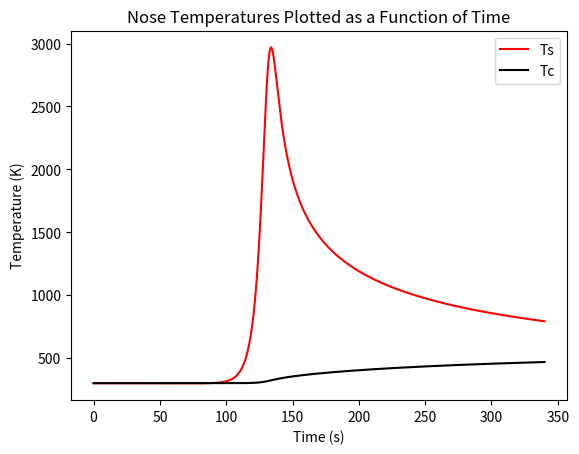

This chart was generated by the following Python code:
# -*- coding: utf-8 -*-
"""
Created on Thu Jun 17 12:00:27 2021

[redacted]
"""

"""New Thermal Analysis Code - Thermal_Analysis_Final may be bugged"""

import scipy.integrate as sp
import numpy as np
import matplotlib.pyplot as plt

"""Initial Conditions"""
init_alt = 300E3            #[m]
init_disp = 0               #[m]
init_v = 8000               #[m/s]
init_fpa = np.radians(1)    #[radians]

"""Constants"""
G = 6.67430E-11             #[Nm^2/kg^2]
Me = 5.97219E24             #[kg]
Re = 6371E3                 #[m]
y0 = 6620                   #[m] - Scale Height - AERO4800 Textbook
beta = 1/y0
surface_rho = 1.225         #[kg/m^3]
pica_rho = 280              #[kg/m^3]  (ASSUMED PICA DENSITY - WILL NEED CHANGING)
al_rho = 2710

"""Vehicle Properties"""
mass = 10                   #[kg] Total vehicle mass            (ASSUMED - WILL NEED CHANGING)
noser = 0.3                 #[m] Nose radius                    (ASSUMED - WILL NEED CHANGING)
Cd = 1.4                      #Coefficient of drag                (ASSUMED - WILL NEED CHANGING)
Cl = 0                      #Coefficient of lift                (ASSUMED - WILL NEED CHANGING)
radius = 0.3
S = 0.05106375          #[m^2] - Reference Area
BC = mass/(S*Cd)            #Ballistic coefficient
em = 0.9                    #Emissivity                         (ASSUMED - WILL NEED CHANGING)
sig = 5.67*(10**-8)         #[W / (m^2 k^4)] Stefan-Boltzmann constant

        #Cp's:      Carbon = 710 [J/kgK]            Aluminium = 900 [J/kgK]   
         
cpc = 1925.56  # 900            #[J/kgK] Specific heat of carbon    (ASSUMED - WILL NEED CHANGING)
#cpa = 1050            #[m] Heat shield thickness          (ASSUMED - WILL NEED CHANGING) (Potentially do this as a function later on as likely will be thicker at nose)
#thicc_a = 0.012
thicc = 0.034

"""Loop Properties"""
dt = 0.05                   #[s]
time = 2000                 #[s]
steps = time/dt + 1


###############################################################################
###############################################################################


"""Area Calculations"""

#Area Slicing Parameters

ang = 90 # Angle to in degrees
scale = 2 # Steps per degree
step = ((ang * scale) + 1)
angles = np.linspace(0, ang, step)

# Area iterative generator - Calculates sliced area based on angle and radius
def area_slice(r, t0, t1):
    A = 2 * np.pi * r * r * (1 - np.cos(np.radians(t1)) - (1 - np.cos(np.radians(t0))))
    return(A)

#Area Calculation Sanity Check

ar_it = 0
i = 0
areas = []

for i in range(step - 1):
    ar_it += area_slice(radius, angles[i], angles[i+1])
    areas.append(area_slice(radius, angles[i], angles[i+1]))

ar_ac = 2 * np.pi * radius * radius * (1 - np.cos(np.radians(ang)))

print("\nSanity Check: Analytical Area = Iterative Area (Exactly)")
print("Analytical Area =", round(ar_ac, 4), "m^2")
print("Iterative Area =", round(ar_it, 4), "m^2")
print()
###############################################################################
###############################################################################


def g_acc(alt): 
    
    """Calculates acceleration due to gravity at a certain altitude.
    params
    input
    alt [float] Altitude in m
    output
    acceleration in m/s^2
    """
    g = (G*Me)/((Re + alt)**2)
    return g

def density(alt):
    
    """Calculates density at a certain altitude.
    params
    input
    alt [float] Altitude in m
    output
    density in kg/m^3
    """
    rho = surface_rho*np.exp(-beta*alt)
    return rho

def drag(v,rho):
    
    """Calculates drag force at certain flow conditions.
    params
    input
    v [float] velocity in m/s
    rho [float] density in kg/m^3
    output
    drag force in N
    """
    
    Fd = 0.5*Cd*(v**2)*rho*S
    return Fd

def lift(v,rho):
    
    """Calculates lift force at certain flow conditions.
    params
    input
    v [float] velocity in m/s
    rho [float] density in kg/m^3
    output
    lfit force in N
    """
    
    Fl = 0.5*Cl*(v**2)*rho*S
    return Fl

def TrajectorySolver(gamma):
    
    """Calculates Trajectory of Re-Entry Vehicle based on vehicle paramaters.
    params
    input
    gamma - initial flight path angle in degrees
    variables at top of code
    output
    altitude array in m
    velocity array in m/s
    time at which parachute deployed in s
    """
    
    init_fpa = np.radians(gamma)
    t_vals = np.linspace(0,time,int(steps))
    
    #sets up required values for loop with initial parameters
    vx = vx_prev = init_v*np.cos(init_fpa)
    vy = vy_prev = init_v*np.sin(init_fpa)
    fpa = init_fpa
    alt = alt_prev = init_alt
    disp = disp_prev = init_disp
    
    #initialises arrays
    v_vals = np.zeros(int(steps))
    alt_vals = np.zeros(int(steps))
    disp_vals = np.zeros(int(steps))
    i = 0
    
    #for loop calculates trajectory
    for i,t in enumerate(t_vals):

        v = np.sqrt((vx**2)+(vy**2)) #Gets total velocity vector
        alt_vals[i] = alt            #Adds altitude val to array
        disp_vals[i] = disp
        v_vals[i] = v                #Adds velocity val to array
        rho = density(alt)           #Calculates density at this step
        g = g_acc(alt)               #Calculates grav acc at this step
        liftval = lift(v,rho)
        dragval = drag(v,rho)        #Calculates Drag at this step
        Fx = liftval*np.sin(fpa) - dragval*np.cos(fpa)#X Direction Force Calcs
        Fy = mass*g - liftval*np.cos(fpa) \
            - dragval*np.sin(fpa)   #Y Direction Force Calcs
        
        vx = vx_prev + ((Fx/mass) * dt) #Calcs v in x direction
        if vx <= 0:     
            vx = 0
        vy = vy_prev + ((Fy/mass) * dt) #Calcs v in y direction
        
        if vx == 0:         #Calcs new flight path angle based on vx and vy
            fpa = np.radians(90)
        else:
            fpa = np.arctan(vy/vx)
        
        alt = alt_prev - (vy*dt + 0.5*(Fy/mass)*(dt**2)) #Calcs new altitude
        disp = disp_prev + (vx*dt + 0.5*(Fx/mass)*(dt**2)) #Calcs new x disp
        vx_prev = vx   #Sets vx val for next loop
        vy_prev = vy   #Sets vy val for next loop
        alt_prev = alt #Sets alt val for next loop
        disp_prev = disp
        tlim = t
        if alt <= 2000: #Breaks loop at parachute deployment
        #    print("Parachute deployed at",round(alt,2), "m and Velocity = ",\
        #          round(v,2),"m/s after", t, "seconds of flight time.")
            break 
    return alt_vals,disp_vals,v_vals,tlim

    
def a_val(v_vals):
    
    """Produces acceleration array based on velocity array.
    params
    input
    v_vals array [floats] velocity in m/s
    output
    Acceleration array in g's'
    """
    
    a = np.zeros(int(steps))
    for i in range(int(steps)):
        if i == 0:
            a[i] = 0
        else:
            a[i] = v_vals[i-1] - v_vals[i]
    a_vals = a/(9.81*dt)
    return a_vals

def array_cleaner(gamma):
    
    """Cleans extra zero values from TrajectorySolver arrays.
    params
    input
    gamma - initial flight path angle in degrees
    variables at top of code
    output
    TrajectorySolver and Acc arrays pruned of excess end values.
    """
    
    t_vals = np.linspace(0,time,int(steps))
    alt_vals,disp_vals,v_vals,tlim = TrajectorySolver(gamma)   
    a_vals = a_val(v_vals)
    i = 0
    check = 0
    

    for i in range(int(steps)):
        
        #If the parachute hasn't deployed, do nothing and go to next timestep
        if i <= (tlim/dt): 
            check += 1    
            continue
        
        #If parachute has deployed, delete unnecessary values
        else:
            alt_vals = np.delete(alt_vals,check)
            disp_vals = np.delete(disp_vals,check)
            v_vals = np.delete(v_vals,check)
            a_vals = np.delete(a_vals,check)
            t_vals = np.delete(t_vals,check)
        
    rho_vals = density(alt_vals) #Creates density array 
        
    return alt_vals,disp_vals,rho_vals,v_vals,a_vals,t_vals,gamma

"""Running the Code"""
alt_vals,disp_vals,rho_vals,v_vals,a_vals,t_vals,gamma = array_cleaner(10)
# alt_vals1,disp_vals1,rho_vals1,v_vals1,a_vals1,t_vals1,gamma1=array_cleaner(5)
# alt_vals2,disp_vals2,rho_vals2,v_vals2,a_vals2,t_vals2,gamma2=array_cleaner(10)
# alt_vals3,disp_vals3,rho_vals3,v_vals3,a_vals3,t_vals3,gamma3=array_cleaner(15)



###############################################################################
###############################################################################
###############################################################################
###############################################################################


"""Heat Flux Setup and iterative solution"""

#Setup
#Velocity_List = velocity(G_alt)
#Rho_List = atmo_density(G_alt)
  
# Heat_flux_master_list = [0, 0, 0, 0]
# Heat_load_master_list = [0, 0, 0, 0]
# q_conv_master_list = [0, 0, 0, 0]
# q_rerad_master_list = [0, 0, 0, 0]
# q_net_master_list = [0, 0, 0, 0]
# Ts_master_list = [0, 0, 0, 0]
# Heat_Load_in = []
# velocity_master_list = [v_vals, v_vals1, v_vals2, v_vals3]
# rho_master_list = [rho_vals, rho_vals1, rho_vals2, rho_vals3]
# t_vals_master_list = [t_vals, t_vals1, t_vals2, t_vals3]

# [columns, rows]

# Temperature array
Ts = np.ones((len(v_vals), step))
Ts[:,0] = 300





#Itertive Numerical Process
"""The for-loop cycles first through 'p' lists of
velocity and density values, each list being a 
different flight path angle (FPA). For each FPA, 
the loop then cycles through time steps, and for 
each time step the area slicing method is conducted
and summed."""

Heat_Load_in = []
Heat_flux_list = []
Heat_load_list = []
q_conv_list = []
q_rerad_list = []
q_net_list = []
Ts = np.ones((len(v_vals), step))
Tc = np.ones((len(v_vals), step))
#Tal = np.ones((len(v_vals), step))
Ts[0,:] = 300
Tc[0,:] = 300
#Tal[:,:] = 300
#radius_in = noser - thicc
#pica_mass = pica_rho*((2*np.pi*(noser**3)/3)-(2*np.pi*(radius_in**3)/3))
#radius_al = noser - thicc - thicc_a
#pica_mass = pica_rho*((2*np.pi*(radius_in**3)/3)-(2*np.pi*(radius_al**3)/3))
k_pica = 0.577 #Thermal conductivity for carbon
k_glue = 0.55
Tc_List = []
Ts_List = []
#Tal_List = []
heatrad = []
heatcond = []
for i in range(len(v_vals)):
    Heat_flux_slices = 0
    Heat_load_slices = 0
    q_conv_stag = 7.455*(10**(-9))*(rho_vals[i]**0.4705)*(v_vals[i]**(3.089))*(noser**(-0.52))*10000
    q_conv_prev = q_conv_stag.copy()
    q_conv_list.append(q_conv_stag/(10**6))
    for j in range(step - 1):
        area = areas[j]
        q_conv_ang = q_conv_stag*(np.cos(np.radians(angles[j+1])))
        q_conv_slice = (q_conv_ang + q_conv_prev)/2
        if i == 0:
            q_rerad = sig*em*((300)**4)
            Ts[i,j] = 300
            q_cond = 0
            Tc[i,j] = 300 
            #Tal[i,j] = 300
            #Tal[i+1,j] = 300
        if i != 0:
            Temp = (Ts[i-1, j] + Ts[i-1,j+1])/2
            q_rerad = sig*em*((Temp)**4)
            q_cond = (((Ts[i-1,j]+Ts[i-1,j+1])/2) - ((Tc[i-1,j]+Tc[i-1,j+1])/2))*((k_pica * area)/thicc)
            Tc[i,j] = Tc[i-1,j] + (((q_cond) * dt) / (area * pica_rho * thicc * cpc))
            #if j == 0:
                #print("Pica Conduction =", round(q_cond, 4))
        """if i > 1:
            q_cond2 = (((Tc[i-1,j]+Tc[i-1,j+1])/2) - ((Tal[i-1,j]+Tal[i-1,j+1])/2)) * ((k_glue * area)/thicc_a)
            Tal[i,j] = Tal[i-1,j] + (((q_cond2) * dt) / (area * al_rho * thicc_a * cpa))
            #Tal[i,j] = Tal[i-1,j] + ((q_cond2*thicc_a*dt)/(0.55 * area))"""
        """if i > 1:
            q_cond2 = (((Tc[i-1,j]+Tc[i-1,j+1])/2) - ((Tal[i-1,j]+Tal[i-1,j+1])/2))*((0.55 * area)/thicc_a)
            Tal[i,j] = Tal[i-1,j] + (((q_cond2) * dt) / (area * al_rho * thicc_a * cpa))
            #Tal[i,j] = Tal[i-1,j] + ((q_cond2*thicc_a*dt)/(0.55 * area))
        """    
            #if j == 0:
                #print("Aluminium Conduction =", round(q_cond2, 4))
        Heat_flux_conv = q_conv_slice * area
        Heat_flux_rerad = q_rerad * area
        Heat_flux_cond = q_cond
        
        if i != 0:
            Ts[i,j] = Ts[i-1,j] + (((Heat_flux_conv - Heat_flux_rerad - Heat_flux_cond) * dt) / (area * pica_rho * thicc * cpc))
        
        Heat_Load_in += Heat_flux_conv * dt
        Heat_flux_slices += area * (q_conv_slice - q_rerad - q_cond)
        Heat_load_slices += area * (q_conv_slice - q_rerad - q_cond) * dt
        
        q_conv_prev = q_conv_ang.copy()
        if j == 0:    
            q_rerad_list.append(-q_rerad*(10**(-6)))
            q_net_list.append((q_conv_slice-q_rerad)*10**(-6))
            Tc_List.append(Tc[i,j])
            Ts_List.append(Ts[i,j])
            #Tal_List.append(Tal[i,j])
    Heat_flux_list.append(Heat_flux_slices/(10**6))
    Heat_load_list.append(Heat_load_slices)
    heatcond.append(Heat_flux_cond)

plt.figure()
plt.plot(t_vals,Ts_List, "r", label="Ts")
#plt.plot(t_vals,Tal_List, "b", label="Tal")
plt.plot(t_vals,Tc_List, "k", label="Tc")
plt.title("Nose Temperatures Plotted as a Function of Time")
plt.xlabel('Time (s)')
plt.ylabel('Temperature (K)')
plt.legend()
plt.show()

Talll = max(Tc_List)
Hottt = max(Ts_List)

print("\n\nFor a heat shield thickness of {h:0.5f} m".format(h = thicc))
print("\nThe maximum temperature of the aluminium = {g:0.3f} K".format(g = Talll))
print("\nThe maximum surface temperature of the heat shield = {c:0.3f} K\n\n".format(c = Hottt))



    
"""
#Stagnation Point Convective Heat Flux - Time
plt.figure()
plt.plot(t_vals,q_conv_list)
plt.title("Stagnation Point Convective Heat Flux Plotted as a Function of Time")
plt.xlabel('Time (s)')
plt.ylabel('Heat Flux (MW/m^2)')
plt.legend()
plt.show()

#Stagnation Reradiative Heat Flux - Time
plt.figure()
plt.plot(t_vals,q_rerad_list)
plt.title("Stagnation Point Reradiative Heat Flux Plotted as a Function of Time")
plt.xlabel('Time (s)')
plt.ylabel('Heat Flux (MW/m^2)')
plt.legend()
plt.show()

#Entire Surface Plotting - Time 
plt.figure()
plt.plot(t_vals,Heat_flux_list)
plt.title("Total Heat Flux Plotted as a Function of Time")
plt.xlabel('Time (s)')
plt.ylabel('Heat Flux (MW)')
plt.legend()
plt.show()
"""
"""
 #Stagnation Point Convective Heat Flux - Altitude
plt.figure()
plt.plot(q_conv_master_list[0], alt_vals,label="FPA = 0")
plt.plot(q_conv_master_list[1], alt_vals1,label="FPA = 5")
plt.plot(q_conv_master_list[2], alt_vals2,label="FPA = 10")
plt.plot(q_conv_master_list[3], alt_vals3,label="FPA = 15")
plt.title("Stagnation Point Convective Heat Flux Plotted as a Function of Altitude")
plt.xlabel('Heat Flux (MW/m^2)')
plt.ylabel('Altitude (m)')
plt.legend()
plt.show()




 #Stagnation Reradiative Heat Flux - Time
plt.figure()
plt.plot(t_vals,q_rerad_master_list[0], label="FPA = 0")
plt.plot(t_vals1,q_rerad_master_list[1], label="FPA = 5")
plt.plot(t_vals2,q_rerad_master_list[2], label="FPA = 10")
plt.plot(t_vals3,q_rerad_master_list[3], label="FPA = 15")
plt.title("Stagnation Point Reradiative Heat Flux Plotted as a Function of Time")
plt.xlabel('Time (s)')
plt.ylabel('Heat Flux (MW/m^2)')
plt.legend()
plt.show()

 #Stagnation Reradiative Heat Flux - Altitude
plt.figure()
plt.plot(q_rerad_master_list[0], alt_vals,label="FPA = 0")
plt.plot(q_rerad_master_list[1], alt_vals1,label="FPA = 5")
plt.plot(q_rerad_master_list[2], alt_vals2,label="FPA = 10")
plt.plot(q_rerad_master_list[3], alt_vals3,label="FPA = 15")
plt.title("Stagnation Point Reradiative Heat Flux Plotted as a Function of Altitude")
plt.xlabel('Heat Flux (MW/m^2)')
plt.ylabel('Altitude (m)')
plt.legend()
plt.show()




#Stagnation Point Total Plotting - Time 
plt.figure()
plt.plot(t_vals,q_net_master_list[0], label="FPA = 0")
plt.plot(t_vals1,q_net_master_list[1], label="FPA = 5")
plt.plot(t_vals2,q_net_master_list[2], label="FPA = 10")
plt.plot(t_vals3,q_net_master_list[3], label="FPA = 15")
plt.title("Stagnation Point Net Heat Flux Plotted as a Function of Time")
plt.xlabel('Time (s)')
plt.ylabel('Heat Flux (MW/m^2)')
plt.legend()
plt.show()

#Stagnation Point Total Plotting - Altitude 
plt.figure()
plt.plot(q_net_master_list[0], alt_vals,label="FPA = 0")
plt.plot(q_net_master_list[1], alt_vals1,label="FPA = 5")
plt.plot(q_net_master_list[2], alt_vals2,label="FPA = 10")
plt.plot(q_net_master_list[3], alt_vals3,label="FPA = 15")
plt.title("Stagnation Point Net Heat Flux Plotted as a Function of Altitude")
plt.xlabel('Heat Flux (MW/m^2)')
plt.ylabel('Altitude (m)')
plt.legend()
plt.show()


#Entire Surface Plotting - Time 
plt.figure()
plt.plot(t_vals,Heat_flux_master_list[0], label="FPA = 0")
plt.plot(t_vals1,Heat_flux_master_list[1], label="FPA = 5")
plt.plot(t_vals2,Heat_flux_master_list[2], label="FPA = 10")
plt.plot(t_vals3,Heat_flux_master_list[3], label="FPA = 15")
plt.title("Total Heat Flux Plotted as a Function of Time")
plt.xlabel('Time (s)')
plt.ylabel('Heat Flux (MW)')
plt.legend()
plt.show()

#Entire Surface Plotting - Altitude  
plt.figure()
plt.plot(Heat_flux_master_list[0], alt_vals,label="FPA = 0")
plt.plot(Heat_flux_master_list[1], alt_vals1,label="FPA = 5")
plt.plot(Heat_flux_master_list[2], alt_vals2,label="FPA = 10")
plt.plot(Heat_flux_master_list[3], alt_vals3,label="FPA = 15")
plt.title("Total Heat Flux Plotted as a Function of Altitude ")
plt.xlabel('Heat Flux (MW)')
plt.ylabel('Altitude  (m)')
plt.legend()
plt.show()
"""
"""
FPA_List = [0, 5, 10, 15]

# for i in range(len(FPA_List)): 
#     print("\n\n\nFPA =", FPA_List[i], ":")
#     print("\nThe maximum heat flux over the enitre surface =", round(max(Heat_flux_master_list[i]), 4), "MW")
#     print("\nThe maximum convective heat flux at the stagnation point =", round(max(q_conv_master_list[i]),4), "MW/m^2")
#     print("\nThe maximum reradiative heat flux at the stagnation point =", round(min(q_rerad_master_list[i]),4), "MW/m^2")
#     print("\nThe maximum net heat flux at the stagnation point =", round(max(q_net_master_list[i]), 4), "MW/m^2")
#     print("\nThe maximum temperature =", round(np.max(Ts_master_list[i]), 4), "K")
#     print("\nTotal heat load (SIMPS) =", round(sp.simps(t_vals_master_list[i] , Heat_flux_master_list[i]), 4), "MJ")
#     # print("\nThe maximum dynamic pressure =", round(np.max(dp), 4), "kPa/m^2")
#     print("\nThe total heat load =", round(Heat_Load_in_master_list[i], 4), "MJ")
#     print("\nThe total heat load =", round(dt*sum(q_conv_master_list[i]), 4), "MJ/m^2")
"""